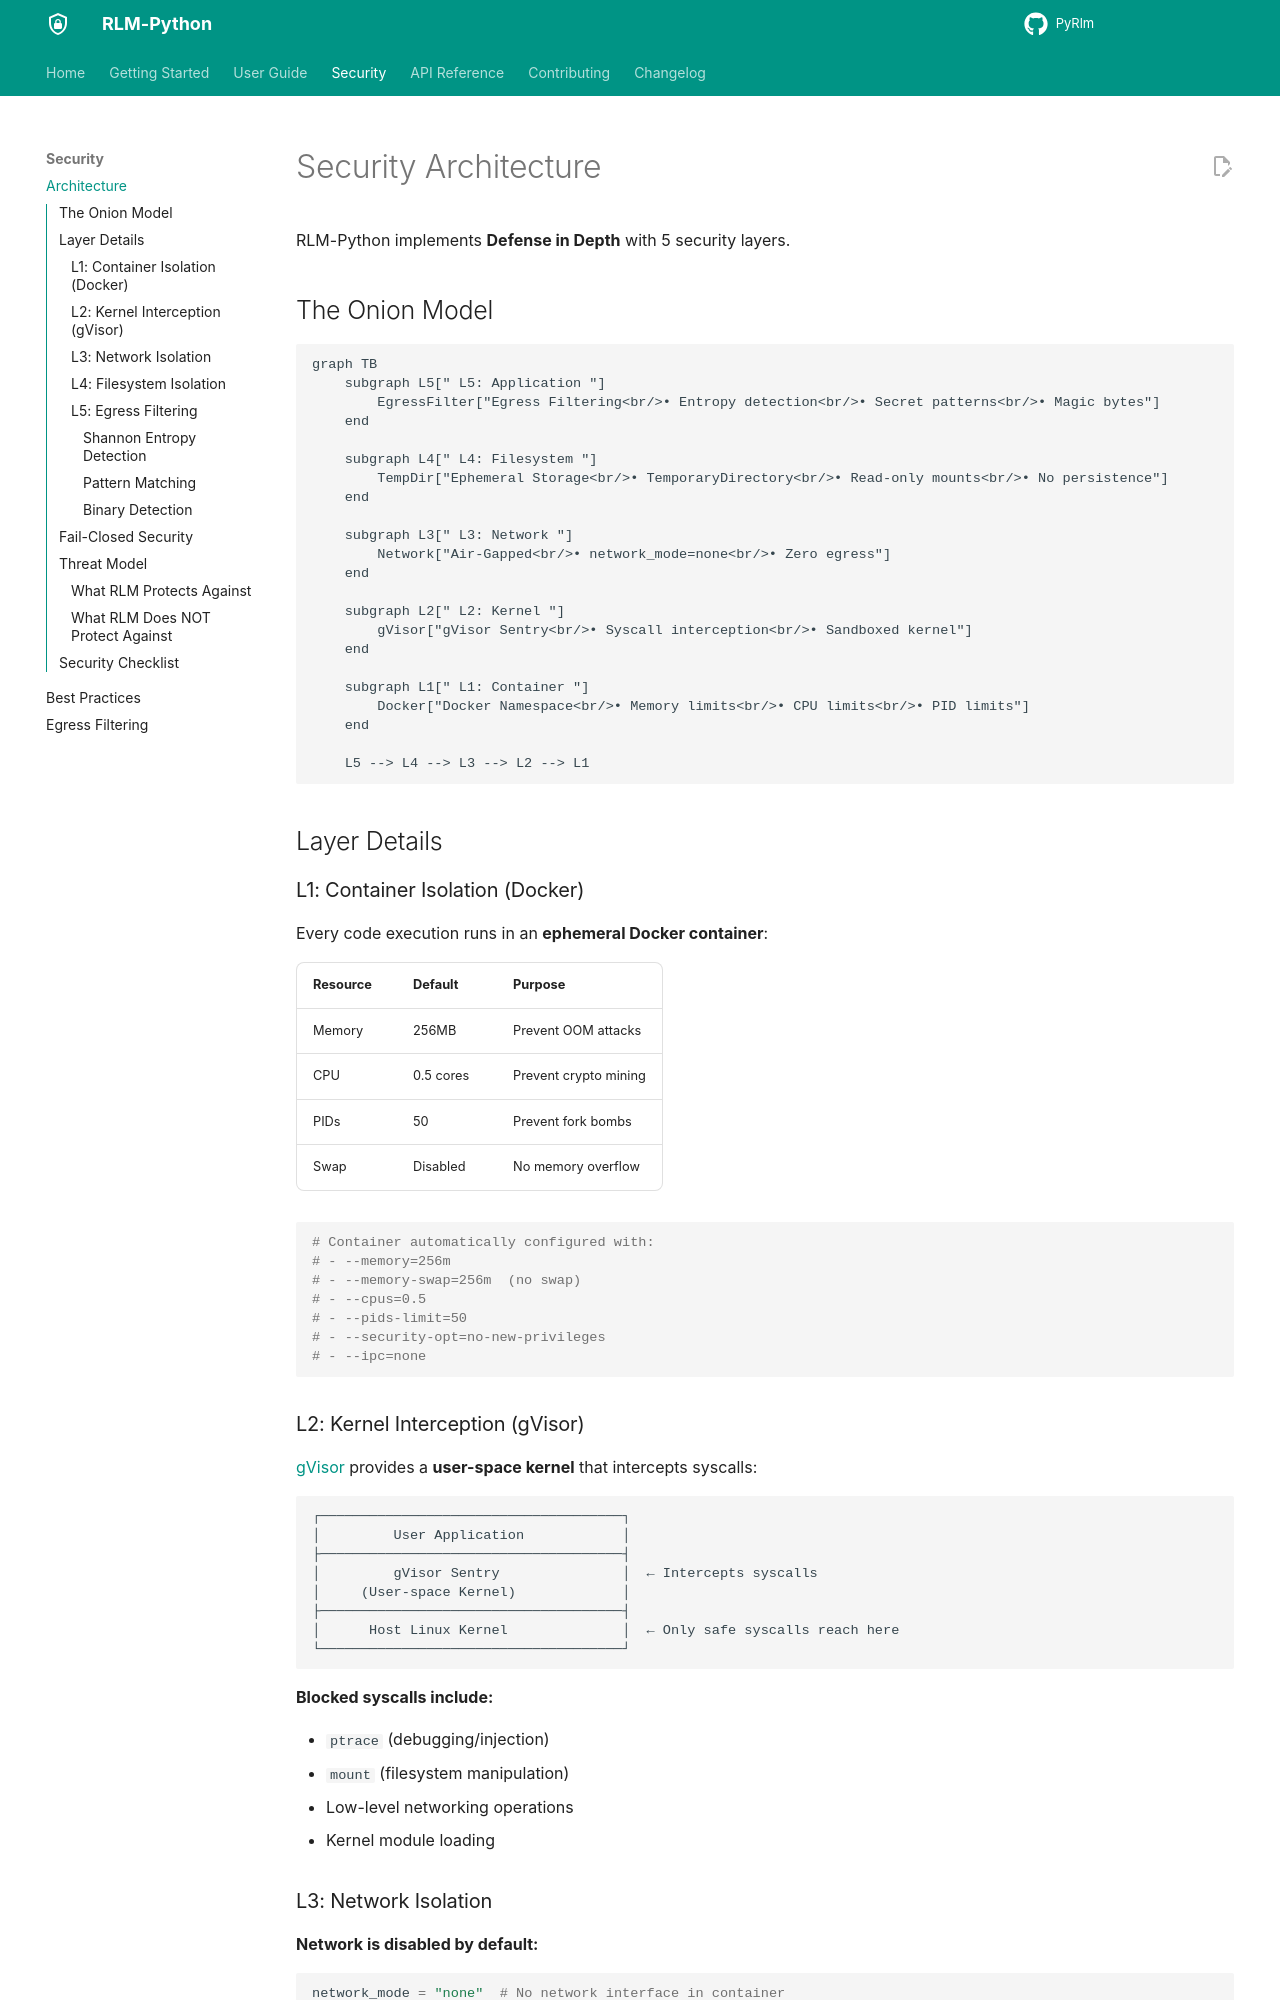

repository: 1thirteeng3/PyRlm · page: PyRLM/security/architecture/index.html · generator: mkdocs

# Security Architecture

RLM-Python implements **Defense in Depth** with 5 security layers.

## The Onion Model

```mermaid
graph TB
    subgraph L5[" L5: Application "]
        EgressFilter["Egress Filtering<br/>• Entropy detection<br/>• Secret patterns<br/>• Magic bytes"]
    end
    
    subgraph L4[" L4: Filesystem "]
        TempDir["Ephemeral Storage<br/>• TemporaryDirectory<br/>• Read-only mounts<br/>• No persistence"]
    end
    
    subgraph L3[" L3: Network "]
        Network["Air-Gapped<br/>• network_mode=none<br/>• Zero egress"]
    end
    
    subgraph L2[" L2: Kernel "]
        gVisor["gVisor Sentry<br/>• Syscall interception<br/>• Sandboxed kernel"]
    end
    
    subgraph L1[" L1: Container "]
        Docker["Docker Namespace<br/>• Memory limits<br/>• CPU limits<br/>• PID limits"]
    end
    
    L5 --> L4 --> L3 --> L2 --> L1
```

## Layer Details

### L1: Container Isolation (Docker)

Every code execution runs in an **ephemeral Docker container**:

| Resource | Default | Purpose |
|----------|---------|---------|
| Memory | 256MB | Prevent OOM attacks |
| CPU | 0.5 cores | Prevent crypto mining |
| PIDs | 50 | Prevent fork bombs |
| Swap | Disabled | No memory overflow |

```python
# Container automatically configured with:
# - --memory=256m
# - --memory-swap=256m  (no swap)
# - --cpus=0.5
# - --pids-limit=50
# - --security-opt=no-new-privileges
# - --ipc=none
```
